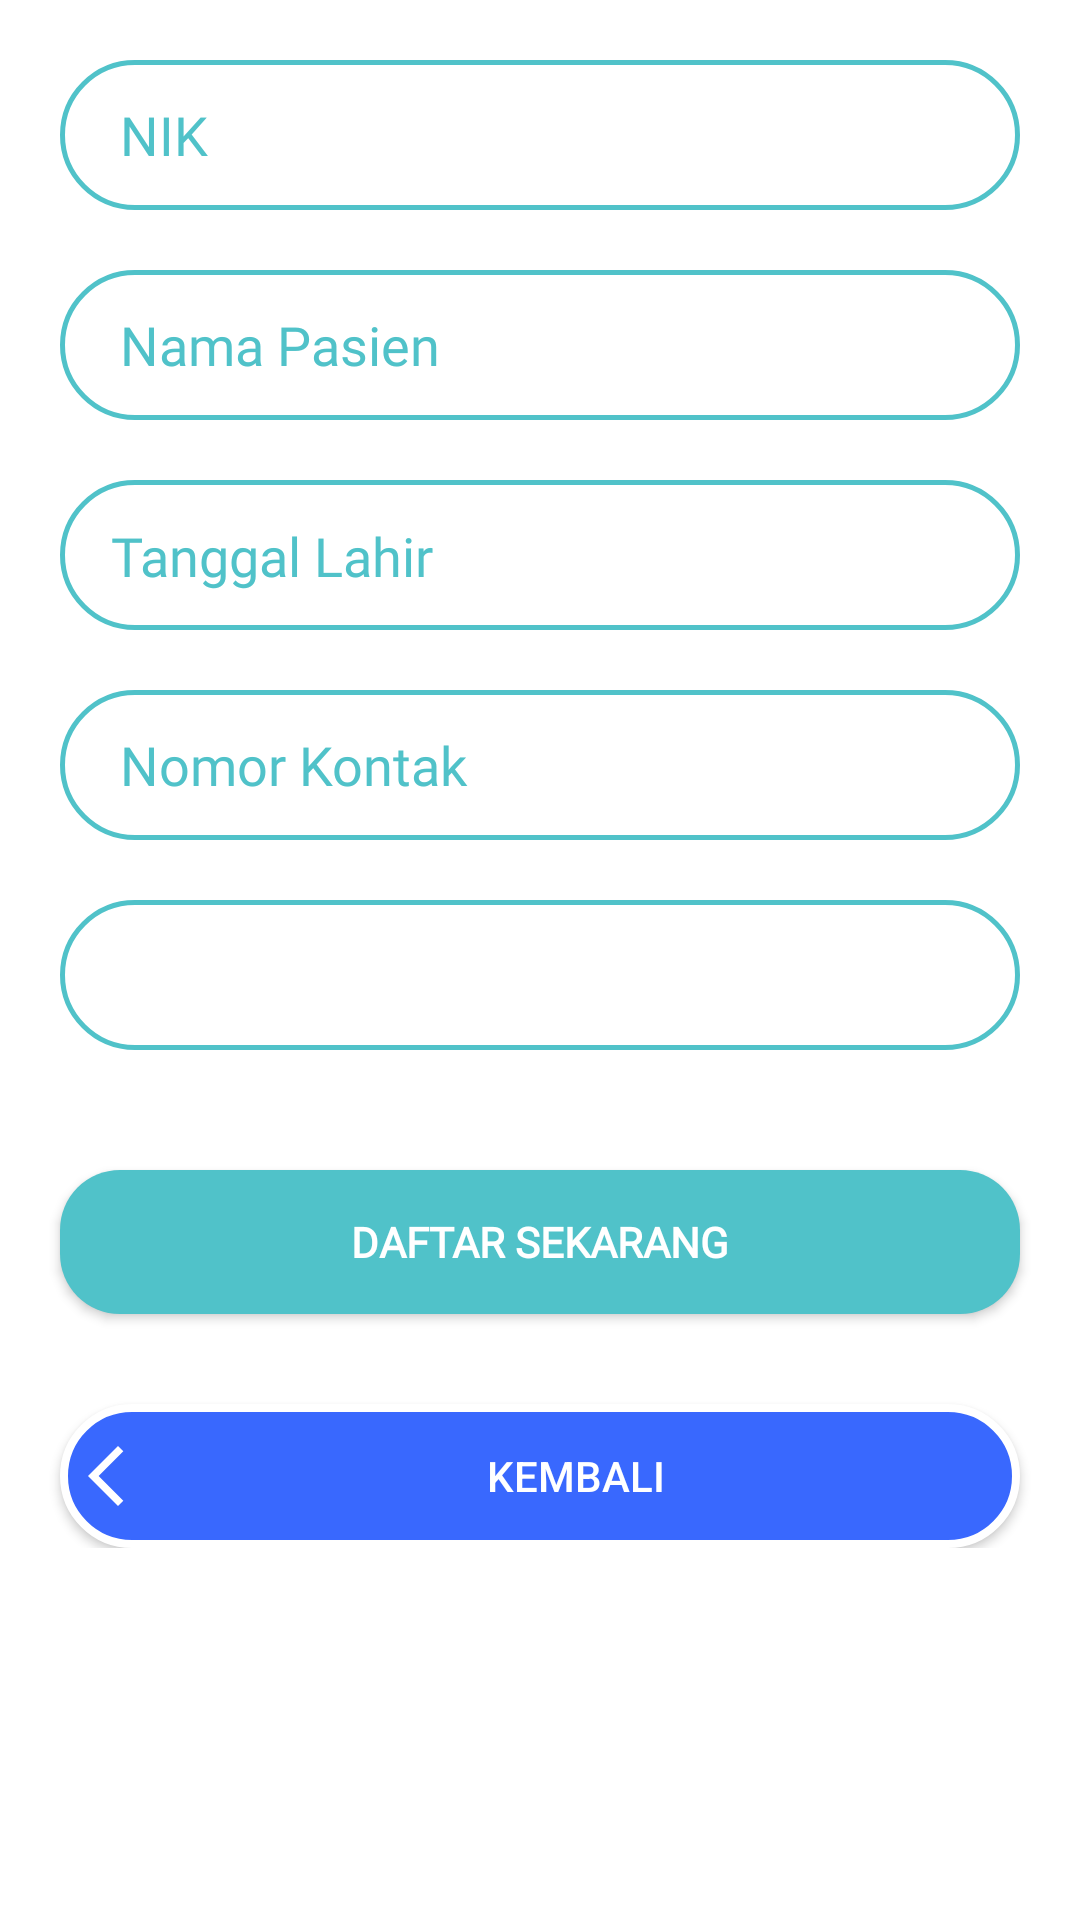

Produce the Android XML layout that renders to this screen, including the resource entries it uses.
<!-- AndroidManifest.xml: fallback theme Theme.MaterialComponents.DayNight.NoActionBar -->
<!-- res/layout/fragment_baru.xml -->
<?xml version="1.0" encoding="utf-8"?>
<ScrollView xmlns:android="http://schemas.android.com/apk/res/android"
    xmlns:tools="http://schemas.android.com/tools"
    android:layout_width="match_parent"
    android:layout_height="match_parent"
    android:orientation="vertical"
    tools:context=".Fragment.FragmentBaru">

    <LinearLayout
        android:layout_width="match_parent"
        android:layout_height="wrap_content"
        android:background="@color/backgroundSecondary"
        android:orientation="vertical"
        android:paddingBottom="80dp">

        <EditText
            android:id="@+id/KolomNIK"
            android:layout_width="match_parent"
            android:layout_height="50dp"
            android:layout_marginHorizontal="20dp"
            android:layout_marginTop="20dp"
            android:layout_marginBottom="10dp"
            android:background="@drawable/bg_edit_text"
            android:ems="10"
            android:fontFamily="@font/nunitobold"
            android:hint="NIK"
            android:inputType="number"
            android:paddingLeft="20dp"
            android:textColor="@color/ColorFontSecondary"
            android:textColorHint="@color/ColorFontSecondary" />

        <EditText
            android:id="@+id/KolomNamaPasien"
            android:layout_width="match_parent"
            android:layout_height="50dp"
            android:layout_marginHorizontal="20dp"
            android:layout_marginVertical="10dp"
            android:background="@drawable/bg_edit_text"
            android:ems="10"
            android:fontFamily="@font/nunitobold"
            android:hint="Nama Pasien"
            android:inputType="text"
            android:paddingLeft="20dp"
            android:textColor="@color/ColorFontSecondary"
            android:textColorHint="@color/ColorFontSecondary" />

        <TextView
            android:id="@+id/KolomTanggalLahir"
            android:layout_width="match_parent"
            android:layout_height="50dp"
            android:layout_marginHorizontal="20dp"
            android:layout_marginVertical="10dp"
            android:background="@drawable/bg_edit_text"
            android:fontFamily="@font/nunitobold"
            android:gravity="start"
            android:paddingLeft="17dp"
            android:paddingTop="13dp"
            android:text="Tanggal Lahir"
            android:textColor="@color/ColorFontSecondary"
            android:textSize="18sp" />

        <EditText
            android:id="@+id/KolomKontak"
            android:layout_width="match_parent"
            android:layout_height="50dp"
            android:layout_marginHorizontal="20dp"
            android:layout_marginVertical="10dp"
            android:background="@drawable/bg_edit_text"
            android:ems="10"
            android:fontFamily="@font/nunitobold"
            android:hint="Nomor Kontak"
            android:inputType="number"
            android:paddingLeft="20dp"
            android:textColor="@color/ColorFontSecondary"
            android:textColorHint="@color/ColorFontSecondary" />

        <Spinner
            android:id="@+id/SpinnerPelayanan"
            android:layout_width="match_parent"
            android:layout_height="50dp"
            android:layout_marginHorizontal="20dp"
            android:layout_marginVertical="10dp"
            android:background="@drawable/bg_edit_text"
            android:paddingLeft="20dp" />

        <Button
            android:id="@+id/btnDaftar"
            android:layout_width="match_parent"
            android:layout_height="wrap_content"
            android:layout_marginHorizontal="20dp"
            android:layout_marginVertical="30dp"
            android:background="@drawable/btnsecondary"
            android:fontFamily="@font/nunitobold"
            android:text="Daftar Sekarang"
            android:textColor="@color/ColorFontPrimary"
            android:textStyle="bold" />

        <Button
            android:id="@+id/buttonback"
            android:layout_width="match_parent"
            android:layout_height="wrap_content"
            android:layout_marginHorizontal="20dp"
            android:background="@drawable/btnback2"
            android:drawableStart="@drawable/btnback"
            android:padding="10px"
            android:text="@string/Back"
            android:textColor="@color/ColorFontPrimary" />

    </LinearLayout>

</ScrollView>
<!-- resources referenced by this layout -->
<resources>
  <color name="ColorFontPrimary">#FFFFFF</color>
  <color name="ColorFontSecondary">#50C2C9</color>
  <color name="backgroundSecondary">#FFFFFF</color>
  <!-- drawable bg_edit_text (drawable) -->
  <?xml version="1.0" encoding="utf-8"?>
  <shape xmlns:android="http://schemas.android.com/apk/res/android">
      <solid android:color="@color/backgroundSecondary"/>
      <corners android:radius="170dp"/>
      <stroke android:width="5px"/>
      <stroke android:color="@color/backgroundPrimary"/>
  </shape>
  <!-- drawable btnback (drawable) -->
  <vector android:height="24dp" android:tint="@color/backgroundSecondary"
      android:viewportHeight="24" android:viewportWidth="24"
      android:width="24dp" xmlns:android="http://schemas.android.com/apk/res/android">
      <path android:fillColor="@android:color/white" android:pathData="M17.77,3.77l-1.77,-1.77l-10,10l10,10l1.77,-1.77l-8.23,-8.23z"/>
  </vector>
  <!-- drawable btnback2 (drawable) -->
  <?xml version="1.0" encoding="utf-8"?>
  <shape xmlns:android="http://schemas.android.com/apk/res/android">
      <solid android:color="@color/backgroundTertiary"/>
      <corners android:radius="500dp"/>
      <stroke android:color="@color/backgroundSecondary" android:width="8px"/>
  </shape>
  <!-- drawable btnsecondary (drawable) -->
  <?xml version="1.0" encoding="utf-8"?>
  <shape xmlns:android="http://schemas.android.com/apk/res/android">
      <solid android:color="@color/backgroundPrimary"/>
      <corners android:radius="20dp"/>
  </shape>
  <string name="Back">Kembali</string>
  <color name="backgroundPrimary">#50C2C9</color>
  <color name="backgroundTertiary">#3968FE</color>
</resources>
